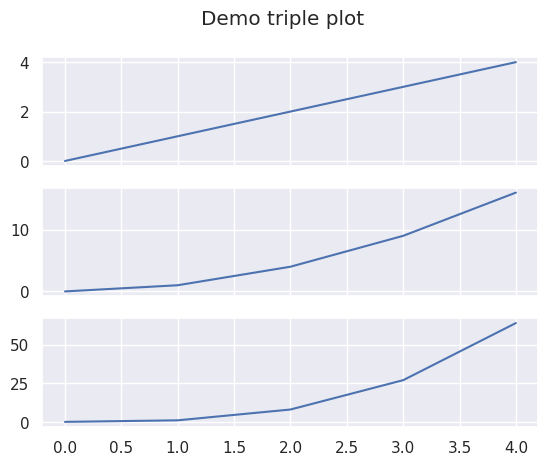

This figure's Python source:
import matplotlib.pyplot as plt
import seaborn as sns; sns.set()
import numpy as np

linear = [x for x in range(5)]
square = [x**2 for x in linear]
cube   = [x**3 for x in linear]


def plot_01():
    plt.subplot(3, 1, 1)
    plt.plot(linear)

    plt.subplot(3, 1, 2)
    plt.plot(square)

    plt.subplot(3, 1, 3)
    plt.plot(cube)

    print(linear)
    print(square)
    print(cube)

    #plt.tight_layout()
    plt.show()


def plot_02():
    plt.subplot(3, 1, 1)
    plt.plot(linear)
    plt.xticks(alpha=0)

    plt.subplot(3, 1, 2)
    plt.plot(square)
    plt.xticks(alpha=0)

    plt.subplot(3, 1, 3)
    plt.plot(cube)

    print(linear)
    print(square)
    print(cube)

    plt.suptitle('Demo triple plot')
    #plt.tight_layout()
    plt.show()    

# plot_01()
plot_02()